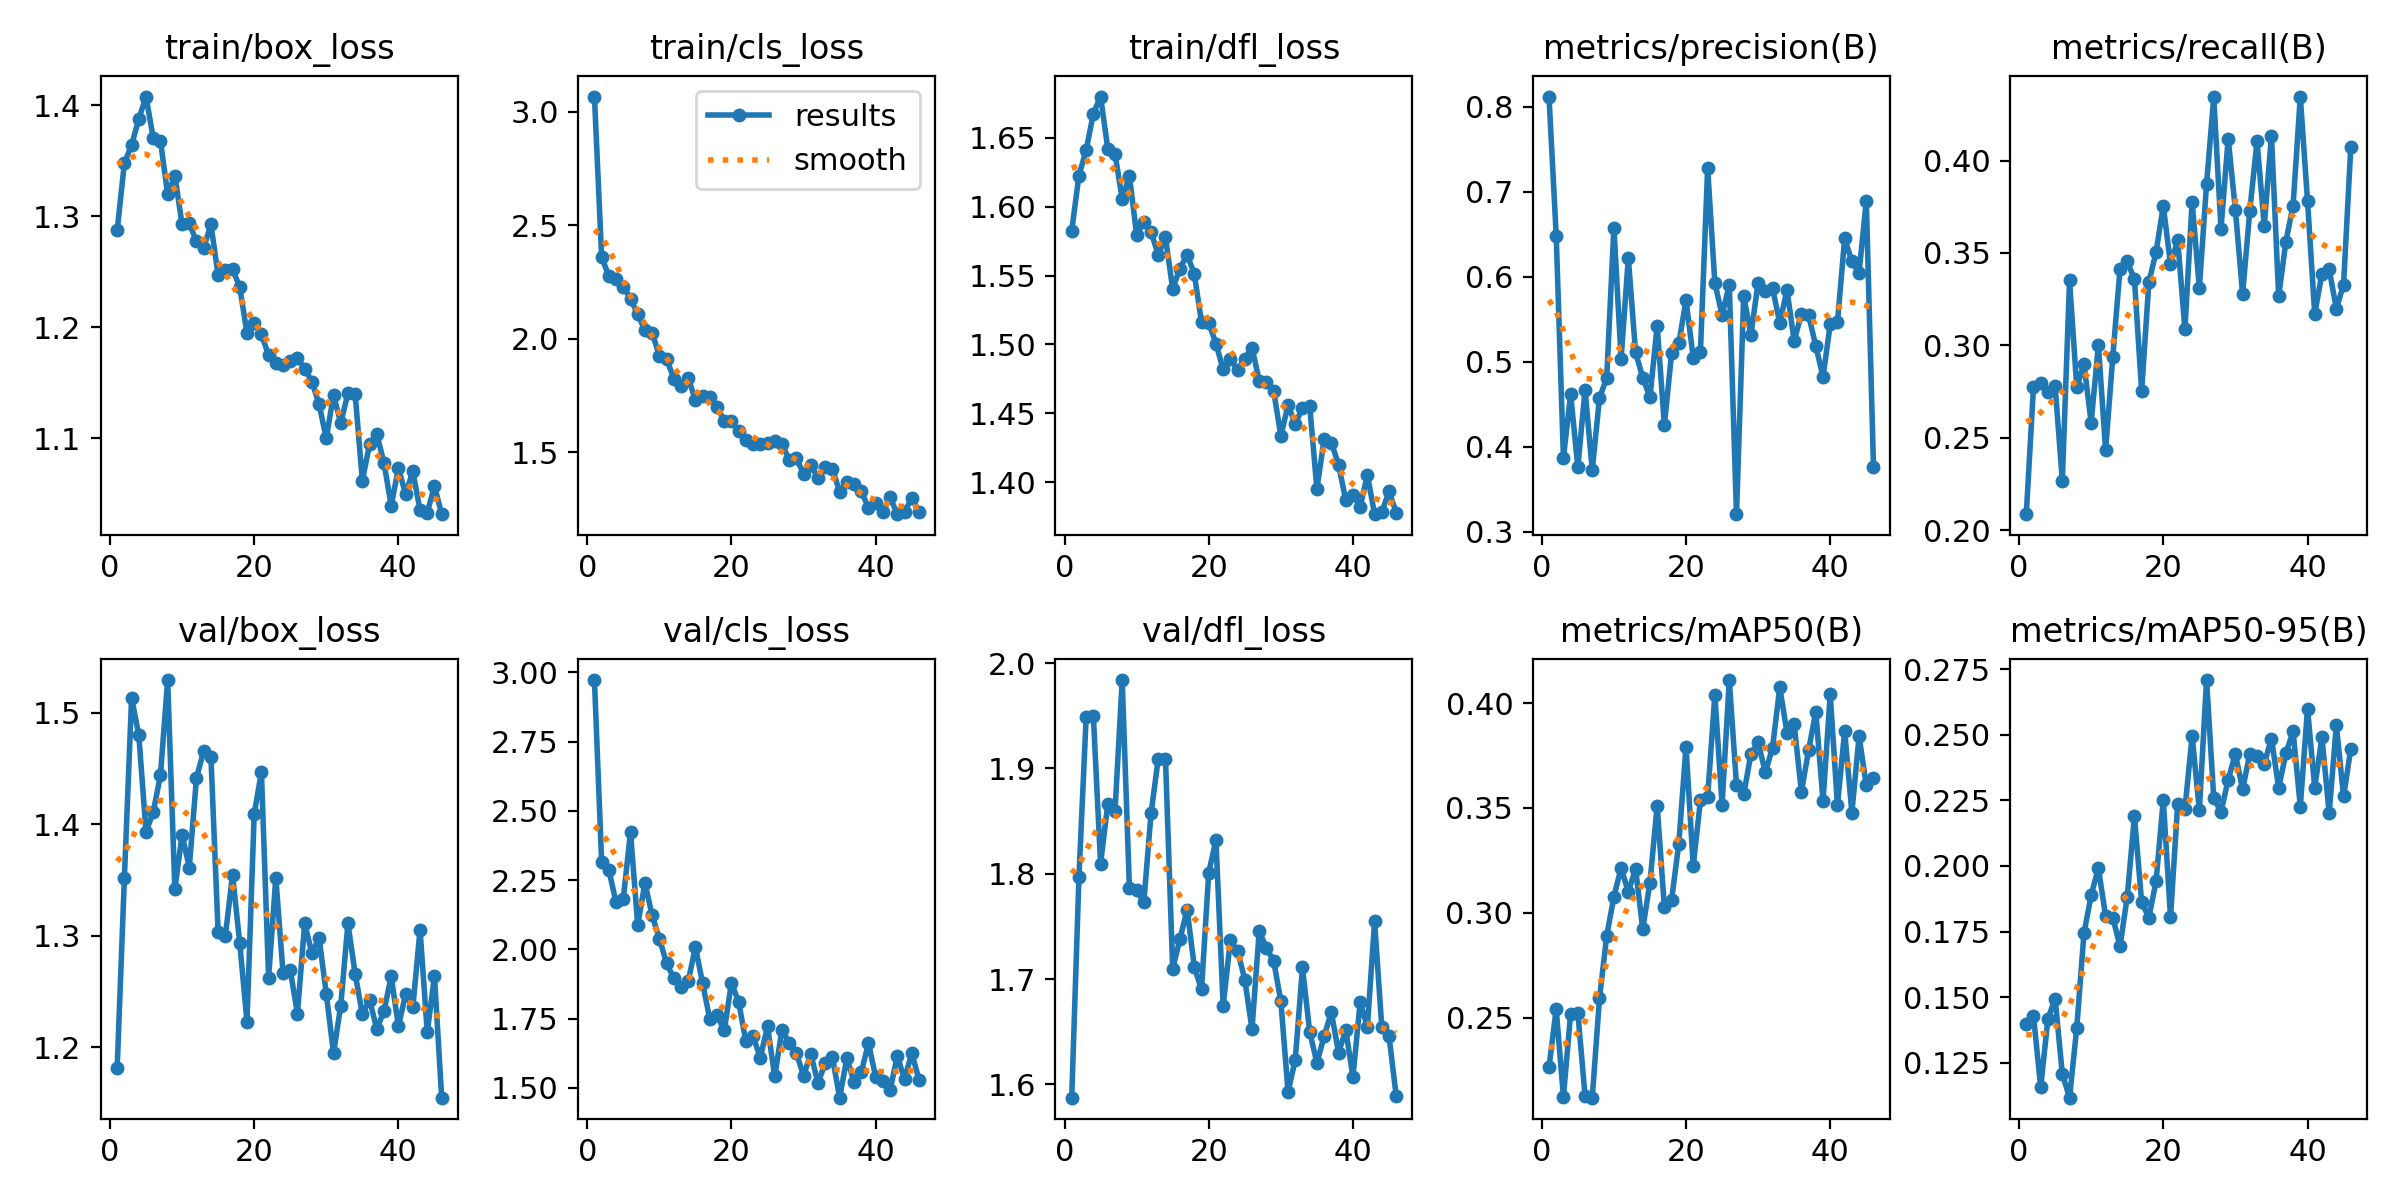

Data behind this chart, as committed beside it:
epoch, time, train/box_loss, train/cls_loss, train/dfl_loss, metrics/precision(B), metrics/recall(B), metrics/mAP50(B), metrics/mAP50-95(B), val/box_loss, val/cls_loss, val/dfl_loss, lr/pg0, lr/pg1, lr/pg2
1, 39.62, 1.288, 3.067, 1.583, 0.8119, 0.2086, 0.2264, 0.14, 1.182, 2.972, 1.587, 0.0002971, 0.0002971, 0.0002971
2, 78.67, 1.348, 2.36, 1.623, 0.6484, 0.2774, 0.2541, 0.1429, 1.352, 2.314, 1.797, 0.0005941, 0.0005941, 0.0005941
3, 116.8, 1.364, 2.276, 1.641, 0.3869, 0.2794, 0.2124, 0.1157, 1.513, 2.286, 1.948, 0.0008852, 0.0008852, 0.0008852
4, 157.8, 1.388, 2.263, 1.668, 0.4614, 0.2746, 0.252, 0.1417, 1.48, 2.169, 1.95, 0.000882, 0.000882, 0.000882
5, 198, 1.408, 2.23, 1.68, 0.3758, 0.2779, 0.2524, 0.1494, 1.393, 2.183, 1.809, 0.000873, 0.000873, 0.000873
6, 236.2, 1.371, 2.176, 1.642, 0.467, 0.2268, 0.2129, 0.1208, 1.411, 2.423, 1.866, 0.000864, 0.000864, 0.000864
7, 274.2, 1.368, 2.109, 1.639, 0.3722, 0.3351, 0.2119, 0.1118, 1.444, 2.088, 1.859, 0.000855, 0.000855, 0.000855
8, 311, 1.32, 2.037, 1.606, 0.4572, 0.2772, 0.2593, 0.1384, 1.529, 2.239, 1.984, 0.000846, 0.000846, 0.000846
9, 349.2, 1.337, 2.028, 1.623, 0.4806, 0.2899, 0.289, 0.1744, 1.342, 2.122, 1.786, 0.000837, 0.000837, 0.000837
10, 386, 1.293, 1.924, 1.58, 0.6578, 0.2582, 0.3077, 0.1889, 1.391, 2.039, 1.784, 0.000828, 0.000828, 0.000828
11, 423.2, 1.294, 1.913, 1.589, 0.5035, 0.3003, 0.3214, 0.1993, 1.361, 1.95, 1.773, 0.000819, 0.000819, 0.000819
12, 461.9, 1.278, 1.824, 1.582, 0.6221, 0.2432, 0.31, 0.1809, 1.442, 1.896, 1.857, 0.00081, 0.00081, 0.00081
13, 500.4, 1.272, 1.791, 1.565, 0.5111, 0.2939, 0.3211, 0.1803, 1.466, 1.865, 1.909, 0.000801, 0.000801, 0.000801
14, 538.1, 1.293, 1.828, 1.578, 0.4811, 0.3413, 0.2923, 0.1695, 1.461, 1.884, 1.909, 0.000792, 0.000792, 0.000792
15, 575.3, 1.247, 1.731, 1.54, 0.458, 0.3454, 0.3144, 0.1882, 1.303, 2.008, 1.71, 0.000783, 0.000783, 0.000783
16, 613.7, 1.252, 1.746, 1.555, 0.5421, 0.3356, 0.3511, 0.2189, 1.3, 1.877, 1.738, 0.000774, 0.000774, 0.000774
17, 651.3, 1.253, 1.743, 1.565, 0.4251, 0.2752, 0.3026, 0.1861, 1.355, 1.748, 1.766, 0.000765, 0.000765, 0.000765
18, 688.5, 1.236, 1.699, 1.551, 0.5097, 0.3342, 0.3062, 0.1803, 1.293, 1.762, 1.712, 0.000756, 0.000756, 0.000756
19, 726.1, 1.195, 1.638, 1.516, 0.5213, 0.3504, 0.3329, 0.1942, 1.223, 1.707, 1.69, 0.000747, 0.000747, 0.000747
20, 763.2, 1.204, 1.638, 1.516, 0.5725, 0.3755, 0.3793, 0.2252, 1.409, 1.879, 1.801, 0.000738, 0.000738, 0.000738
21, 799.7, 1.194, 1.593, 1.501, 0.5047, 0.344, 0.3224, 0.1805, 1.447, 1.81, 1.832, 0.000729, 0.000729, 0.000729
22, 838.5, 1.175, 1.554, 1.482, 0.5115, 0.3569, 0.3536, 0.2237, 1.263, 1.668, 1.675, 0.00072, 0.00072, 0.00072
23, 877.7, 1.168, 1.536, 1.489, 0.7277, 0.3086, 0.3553, 0.2217, 1.352, 1.686, 1.737, 0.000711, 0.000711, 0.000711
24, 917.3, 1.166, 1.536, 1.482, 0.5925, 0.3777, 0.4039, 0.2495, 1.267, 1.608, 1.727, 0.000702, 0.000702, 0.000702
25, 956.1, 1.17, 1.542, 1.49, 0.5549, 0.331, 0.3515, 0.2213, 1.269, 1.722, 1.699, 0.000693, 0.000693, 0.000693
26, 994.9, 1.172, 1.548, 1.498, 0.5901, 0.3872, 0.411, 0.2708, 1.23, 1.541, 1.652, 0.000684, 0.000684, 0.000684
27, 1033, 1.163, 1.539, 1.474, 0.3205, 0.4343, 0.361, 0.2259, 1.311, 1.71, 1.746, 0.000675, 0.000675, 0.000675
28, 1072, 1.151, 1.466, 1.473, 0.5771, 0.363, 0.3565, 0.2205, 1.285, 1.662, 1.73, 0.000666, 0.000666, 0.000666
29, 1111, 1.131, 1.474, 1.466, 0.5317, 0.4119, 0.3757, 0.2329, 1.298, 1.624, 1.717, 0.000657, 0.000657, 0.000657
30, 1149, 1.1, 1.406, 1.434, 0.5929, 0.3731, 0.3813, 0.2427, 1.248, 1.544, 1.679, 0.000648, 0.000648, 0.000648
31, 1188, 1.139, 1.444, 1.456, 0.5836, 0.3277, 0.367, 0.2291, 1.195, 1.622, 1.593, 0.000639, 0.000639, 0.000639
32, 1226, 1.114, 1.388, 1.442, 0.5865, 0.3729, 0.3787, 0.2427, 1.237, 1.517, 1.624, 0.00063, 0.00063, 0.00063
33, 1264, 1.141, 1.435, 1.454, 0.5454, 0.4105, 0.4076, 0.242, 1.311, 1.589, 1.711, 0.000621, 0.000621, 0.000621
34, 1302, 1.14, 1.427, 1.455, 0.5844, 0.3646, 0.386, 0.239, 1.266, 1.611, 1.65, 0.000612, 0.000612, 0.000612
35, 1339, 1.062, 1.326, 1.395, 0.5243, 0.4135, 0.3899, 0.2485, 1.23, 1.464, 1.621, 0.000603, 0.000603, 0.000603
36, 1377, 1.095, 1.371, 1.431, 0.5558, 0.3265, 0.3577, 0.2298, 1.243, 1.607, 1.646, 0.000594, 0.000594, 0.000594
37, 1415, 1.104, 1.362, 1.429, 0.5546, 0.3561, 0.3776, 0.2428, 1.217, 1.522, 1.669, 0.000585, 0.000585, 0.000585
38, 1460, 1.078, 1.33, 1.413, 0.5183, 0.3756, 0.3959, 0.2513, 1.233, 1.557, 1.63, 0.000576, 0.000576, 0.000576
39, 1506, 1.039, 1.254, 1.387, 0.4822, 0.4346, 0.3533, 0.2226, 1.264, 1.66, 1.651, 0.000567, 0.000567, 0.000567
40, 1552, 1.073, 1.276, 1.391, 0.5439, 0.3783, 0.4042, 0.2599, 1.219, 1.539, 1.607, 0.000558, 0.000558, 0.000558
41, 1598, 1.05, 1.237, 1.382, 0.5463, 0.317, 0.3512, 0.2298, 1.248, 1.523, 1.678, 0.000549, 0.000549, 0.000549
42, 1645, 1.07, 1.301, 1.405, 0.645, 0.3387, 0.3867, 0.2491, 1.236, 1.492, 1.655, 0.00054, 0.00054, 0.00054
43, 1691, 1.035, 1.227, 1.377, 0.6179, 0.3412, 0.3478, 0.2201, 1.306, 1.615, 1.755, 0.000531, 0.000531, 0.000531
44, 1736, 1.033, 1.238, 1.378, 0.6045, 0.3198, 0.3843, 0.2536, 1.213, 1.531, 1.654, 0.000522, 0.000522, 0.000522
45, 1781, 1.057, 1.297, 1.393, 0.6895, 0.3329, 0.3608, 0.2265, 1.264, 1.626, 1.646, 0.000513, 0.000513, 0.000513
46, 1826, 1.032, 1.238, 1.378, 0.3754, 0.4071, 0.3644, 0.2445, 1.155, 1.529, 1.589, 0.000504, 0.000504, 0.000504
